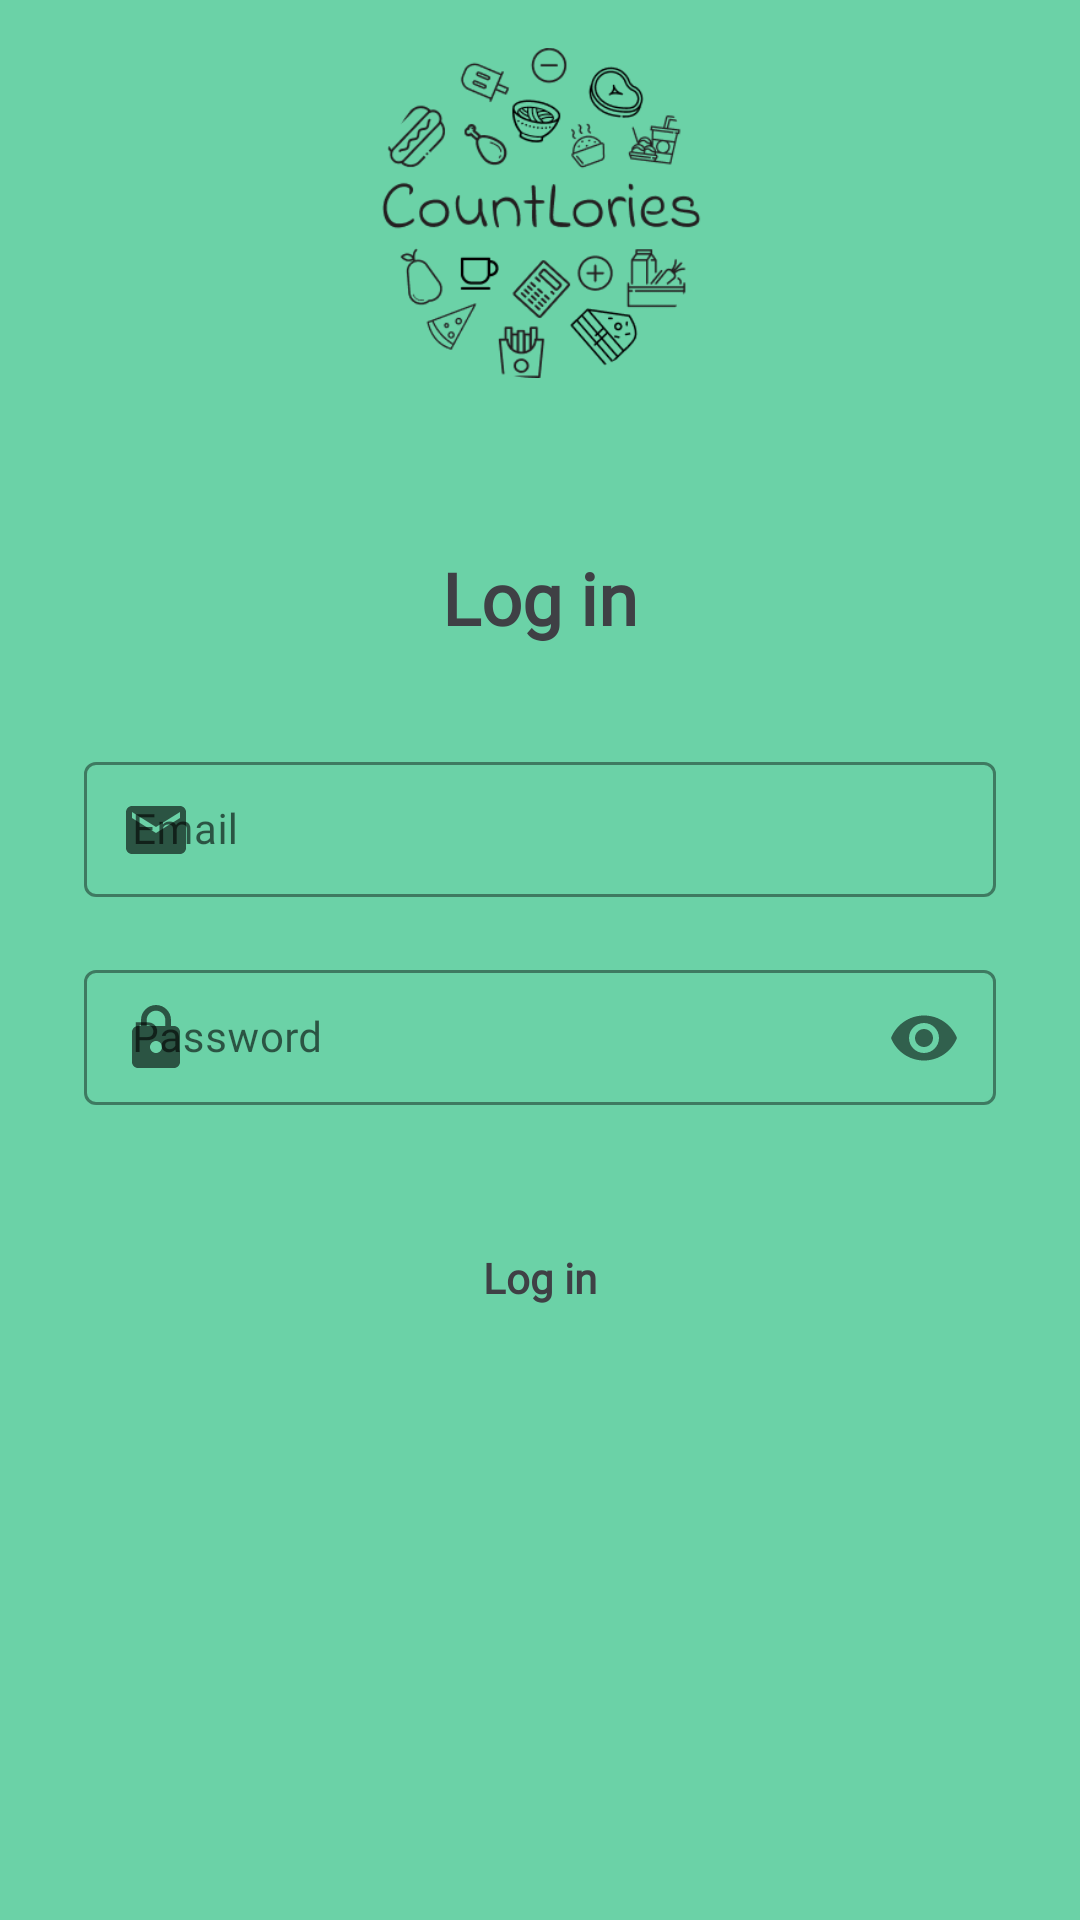

The Android layout XML behind this screen, and the referenced resources:
<!-- AndroidManifest.xml: application theme Theme.CountLories -->
<!-- res/layout/activity_login.xml -->
<?xml version="1.0" encoding="utf-8"?>
<androidx.constraintlayout.widget.ConstraintLayout xmlns:android="http://schemas.android.com/apk/res/android"
    xmlns:app="http://schemas.android.com/apk/res-auto"
    xmlns:tools="http://schemas.android.com/tools"
    android:layout_width="match_parent"
    android:layout_height="match_parent"
    android:background="@color/green"
    tools:context=".ui.authentication.LoginActivity">



    <ImageView
        android:id="@+id/imageView"
        android:layout_width="110dp"
        android:layout_height="110dp"
        android:layout_marginStart="32dp"
        android:layout_marginEnd="32dp"
        android:layout_marginBottom="32dp"
        app:layout_constraintBottom_toTopOf="@id/content"
        app:layout_constraintEnd_toEndOf="parent"
        app:layout_constraintStart_toStartOf="parent"
        android:contentDescription="@string/logo_desc"
        app:srcCompat="@drawable/logo" />

    <androidx.constraintlayout.widget.ConstraintLayout
        android:id="@+id/content"
        android:layout_width="0dp"
        android:layout_height="wrap_content"
        android:layout_marginStart="16dp"
        android:layout_marginEnd="16dp"
        app:layout_constraintStart_toStartOf="parent"
        app:layout_constraintEnd_toEndOf="parent"
        app:layout_constraintTop_toTopOf="parent"
        app:layout_constraintBottom_toBottomOf="parent"
        android:background="@drawable/white_background">

        <TextView
            android:id="@+id/titleTextView"
            android:layout_width="0dp"
            android:layout_height="wrap_content"
            android:layout_marginTop="25dp"
            android:text="@string/title_login_page"
            android:textColor="@color/black"
            android:textAlignment="center"
            android:fontFamily="@font/poppins_custom"
            android:textSize="24sp"
            android:textStyle="bold"
            app:layout_constraintEnd_toEndOf="parent"
            app:layout_constraintHorizontal_bias="0.0"
            app:layout_constraintStart_toStartOf="parent"
            app:layout_constraintTop_toTopOf="parent" />


        <com.google.android.material.textfield.TextInputLayout
            android:id="@+id/emailEditTextLayout"
            style="@style/Widget.MaterialComponents.TextInputLayout.OutlinedBox.Dense"
            android:layout_width="0dp"
            android:layout_height="wrap_content"
            android:layout_marginStart="12dp"
            android:layout_marginEnd="12dp"
            android:layout_marginTop="32dp"
            app:layout_constraintEnd_toEndOf="parent"
            app:layout_constraintStart_toStartOf="parent"
            app:layout_constraintTop_toBottomOf="@+id/titleTextView"
            app:boxStrokeColor="@color/black"
            android:hint="@string/email"
            app:hintTextColor="@color/black"
            app:startIconDrawable="@drawable/baseline_email_24">

            <com.google.android.material.textfield.TextInputEditText
                android:id="@+id/emailEditText"
                android:layout_width="match_parent"
                android:layout_height="wrap_content"
                android:ems="10"
                android:inputType="textEmailAddress"
                android:textSize="14sp"
                tools:ignore="SpeakableTextPresentCheck" />
        </com.google.android.material.textfield.TextInputLayout>


        <com.google.android.material.textfield.TextInputLayout
            android:id="@+id/passwordEditTextLayout"
            style="@style/Widget.MaterialComponents.TextInputLayout.OutlinedBox.Dense"
            android:layout_width="0dp"
            android:layout_height="wrap_content"
            android:layout_marginStart="12dp"
            android:layout_marginEnd="12dp"
            android:layout_marginTop="16dp"
            app:layout_constraintEnd_toEndOf="parent"
            app:layout_constraintStart_toStartOf="parent"
            app:layout_constraintTop_toBottomOf="@+id/emailEditTextLayout"
            app:passwordToggleEnabled="true"
            app:boxStrokeColor="@color/black"
            android:hint="@string/password"
            app:hintTextColor="@color/black"
            app:startIconDrawable="@drawable/baseline_lock_24">

            <com.google.android.material.textfield.TextInputEditText
                android:id="@+id/passwordEditText"
                android:layout_width="match_parent"
                android:layout_height="wrap_content"
                android:ems="10"
                android:inputType="textPassword"
                app:passwordToggleEnabled="true"
                android:textSize="14sp"
                tools:ignore="SpeakableTextPresentCheck" />
        </com.google.android.material.textfield.TextInputLayout>

        <Button
            android:id="@+id/loginButton"
            android:layout_width="146dp"
            android:layout_height="48dp"
            android:layout_marginStart="32dp"
            android:layout_marginTop="32dp"
            android:layout_marginEnd="32dp"
            android:layout_marginBottom="32dp"
            android:background="@drawable/green_btn"
            android:text="@string/login"
            android:textColor="@color/black"
            android:fontFamily="@font/poppins_custom"
            android:textStyle="bold"
            android:textAllCaps="false"
            app:layout_constraintEnd_toEndOf="parent"
            app:layout_constraintStart_toStartOf="parent"
            app:layout_constraintTop_toBottomOf="@+id/passwordEditTextLayout"
            app:layout_constraintBottom_toBottomOf="parent"/>

    </androidx.constraintlayout.widget.ConstraintLayout>

    <ProgressBar
        android:id="@+id/progress_bar"
        style="?android:attr/progressBarStyle"
        android:layout_width="wrap_content"
        android:layout_height="wrap_content"
        android:indeterminateTint="@color/green"
        android:visibility="gone"
        app:layout_constraintBottom_toBottomOf="parent"
        app:layout_constraintEnd_toEndOf="parent"
        app:layout_constraintStart_toStartOf="parent"
        app:layout_constraintTop_toTopOf="parent"
        tools:visibility="visible" />

</androidx.constraintlayout.widget.ConstraintLayout>
<!-- resources referenced by this layout -->
<resources>
  <color name="black">#3F4045</color>
  <color name="green">#6BD2A7</color>
  <!-- drawable baseline_email_24 (drawable) -->
  <vector android:height="24dp" android:tint="#656669"
      android:viewportHeight="24" android:viewportWidth="24"
      android:width="24dp" xmlns:android="http://schemas.android.com/apk/res/android">
      <path android:fillColor="@android:color/white" android:pathData="M20,4L4,4c-1.1,0 -1.99,0.9 -1.99,2L2,18c0,1.1 0.9,2 2,2h16c1.1,0 2,-0.9 2,-2L22,6c0,-1.1 -0.9,-2 -2,-2zM20,8l-8,5 -8,-5L4,6l8,5 8,-5v2z"/>
  </vector>
  <!-- drawable baseline_lock_24 (drawable) -->
  <vector android:height="24dp" android:tint="#656669"
      android:viewportHeight="24" android:viewportWidth="24"
      android:width="24dp" xmlns:android="http://schemas.android.com/apk/res/android">
      <path android:fillColor="@android:color/white" android:pathData="M18,8h-1L17,6c0,-2.76 -2.24,-5 -5,-5S7,3.24 7,6v2L6,8c-1.1,0 -2,0.9 -2,2v10c0,1.1 0.9,2 2,2h12c1.1,0 2,-0.9 2,-2L20,10c0,-1.1 -0.9,-2 -2,-2zM12,17c-1.1,0 -2,-0.9 -2,-2s0.9,-2 2,-2 2,0.9 2,2 -0.9,2 -2,2zM15.1,8L8.9,8L8.9,6c0,-1.71 1.39,-3.1 3.1,-3.1 1.71,0 3.1,1.39 3.1,3.1v2z"/>
  </vector>
  <!-- drawable logo: png bitmap (drawable, 22256 bytes) -->
  <string name="email">Email</string>
  <string name="login">Log in</string>
  <string name="logo_desc">ini logo</string>
  <string name="password">Password</string>
  <string name="title_login_page">Log in</string>
  <style name="Theme.CountLories" parent="Theme.MaterialComponents.Light">
          
          <item name="colorPrimary">@color/green</item>
          <item name="colorPrimaryVariant">@color/green_primary</item>
          <item name="colorOnPrimary">@color/white</item>
          
          <item name="colorSecondary">@color/green</item>
          <item name="colorSecondaryVariant">@color/teal_700</item>
          <item name="colorOnSecondary">@color/black</item>
          
  
          
          <item name="fontFamily">@font/poppins_medium</item>
          <item name="android:windowActivityTransitions">true</item>
      </style>
  <color name="green_primary">#C2E9D9</color>
  <color name="white">#F5F7FD</color>
  <color name="teal_700">#FF018786</color>
</resources>
